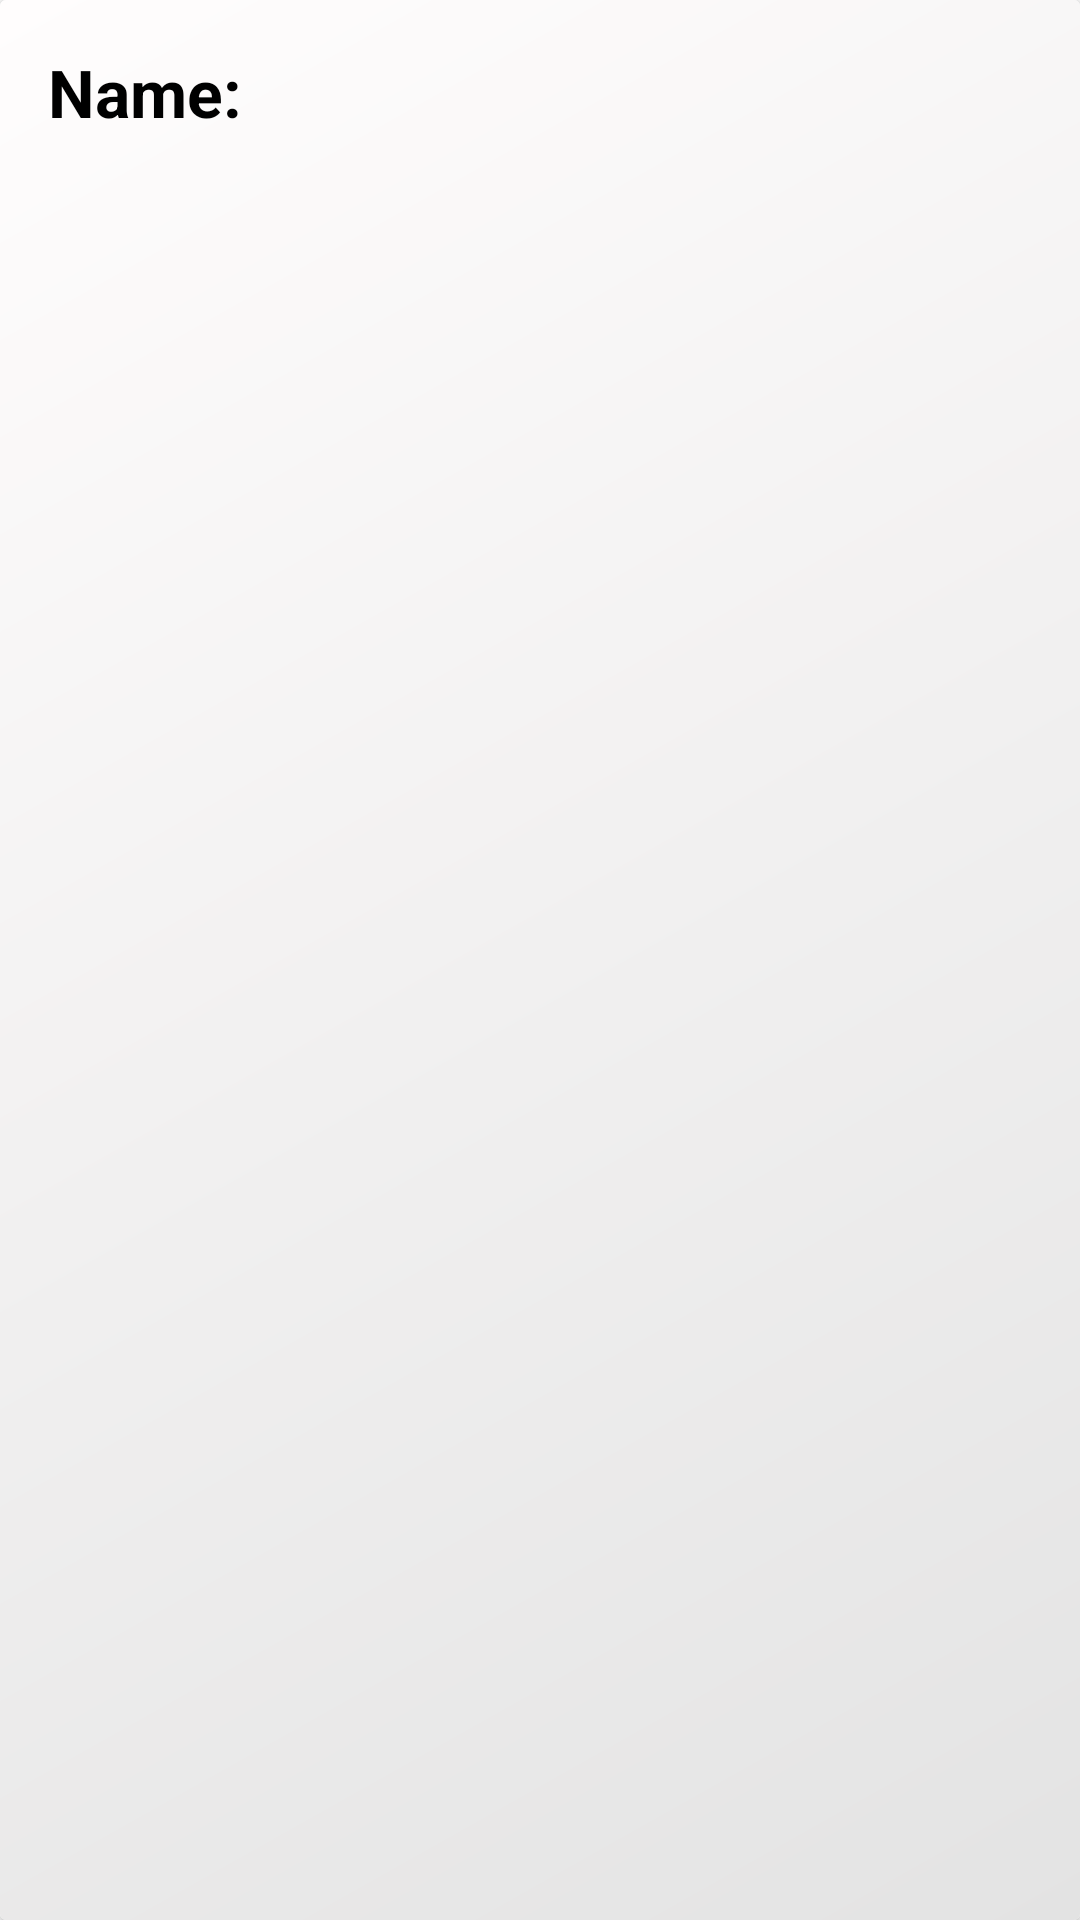

Write the Android layout XML for this screen, with the resource values it uses.
<!-- AndroidManifest.xml: application theme Theme.SAFELINECRANES -->
<!-- res/layout/position_sync_list_item.xml -->
<?xml version="1.0" encoding="utf-8"?>
<androidx.cardview.widget.CardView
    xmlns:android="http://schemas.android.com/apk/res/android"
    android:layout_width="match_parent"
    android:layout_height="wrap_content"
    android:layout_margin="4dp">

    <RelativeLayout
        android:layout_width="match_parent"
        android:layout_height="match_parent"
        android:background="@drawable/item_background_global"
        android:padding="8dp">

        <TextView
            android:id="@+id/position_list_type_lbl"
            android:layout_width="wrap_content"
            android:layout_height="wrap_content"
            android:textColor="#000000"
            android:textSize="22sp"
            android:layout_marginStart="8dp"
            android:layout_marginEnd="8dp"
            android:layout_marginTop="8dp"
            android:text="@string/position_list_type_name_lbl"
            android:textStyle="bold" />

        <TextView
            android:id="@+id/position_list_type_text_view"
            android:layout_width="wrap_content"
            android:layout_height="wrap_content"
            android:textSize="22sp"
            android:layout_marginTop="8dp"
            android:layout_marginStart="8dp"
            android:layout_marginEnd="8dp"
            android:layout_toEndOf="@id/position_list_type_lbl" />

        <ImageView
            android:id="@+id/btn_position_delete"
            android:layout_width="50dp"
            android:layout_height="50dp"
            android:src="@drawable/ic_baseline_delete_outline_24"
            android:layout_alignParentTop="true"
            android:layout_alignParentEnd="true" />

    </RelativeLayout>

</androidx.cardview.widget.CardView>
<!-- resources referenced by this layout -->
<resources>
  <!-- drawable item_background_global (drawable) -->
  <?xml version="1.0" encoding="utf-8"?>
  <shape xmlns:android="http://schemas.android.com/apk/res/android">
      <gradient
          android:startColor="#E3E3E3"
          android:endColor="#FFFDFD"
          android:angle="135">
      </gradient>
  </shape>
  <string name="position_list_type_name_lbl">Name: </string>
  <style name="Theme.SAFELINECRANES" parent="Theme.MaterialComponents.DayNight.DarkActionBar">
          
  
  
  
          <item name="colorPrimary">@color/black</item>
          <item name="colorPrimaryVariant">@color/black</item>
          <item name="colorOnPrimary">@color/white</item>
          
          <item name="colorSecondary">@color/teal_200</item>
          <item name="colorSecondaryVariant">@color/teal_700</item>
          <item name="colorOnSecondary">@color/black</item>
          
          <item name="android:statusBarColor" tools:targetApi="l">?attr/colorPrimaryVariant</item>
          
      </style>
  <color name="black">#FF000000</color>
  <color name="white">#FFFFFFFF</color>
  <color name="teal_200">#FF03DAC5</color>
  <color name="teal_700">#FF018786</color>
</resources>
